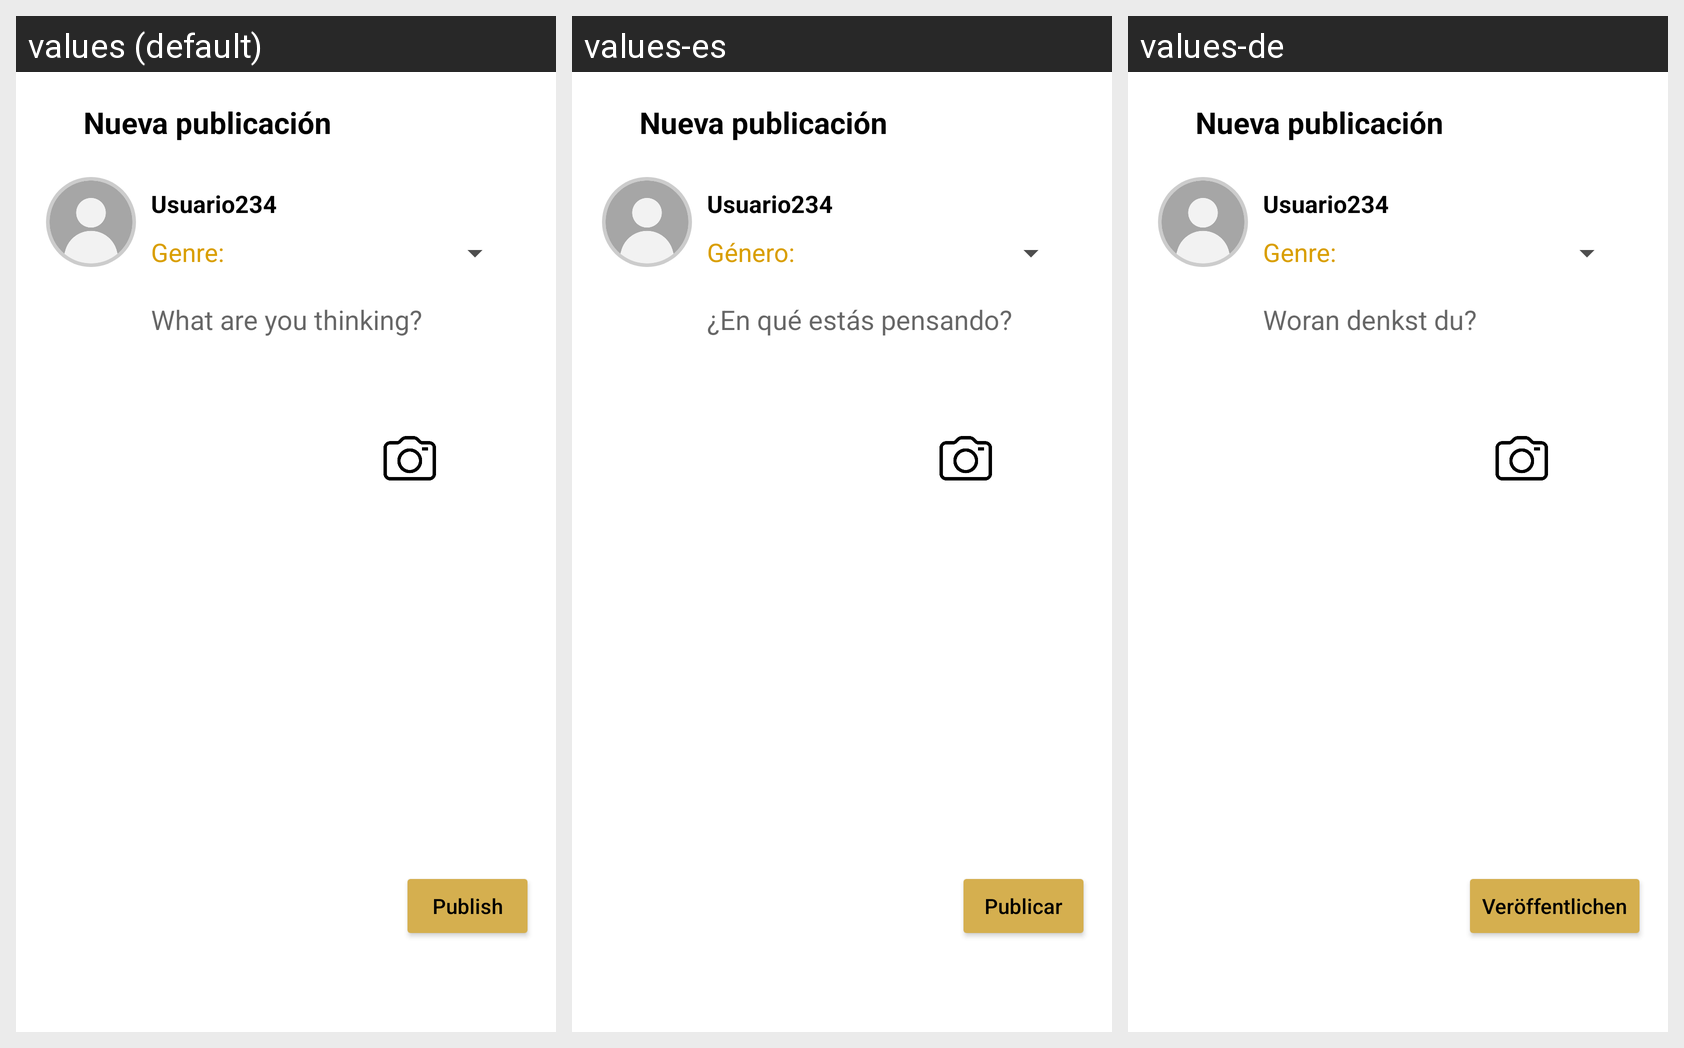

For this localized Android screen grid, give each drawn string resource with its value in every locale shown.
Android screen res/layout/fragment_create_post.xml rendered under 3 locales, left to right: values (default), values-es, values-de. Device: Nexus 5 (rendered at 1080×1920; each locale shown at half size, 540×960, under a caption strip naming it); theme Theme.Sashat.
Strings drawn on this screen, with the default value and each locale's value (text and hints the layout hard-codes, and strings that could not be matched under every locale, appear in the picture but are not listed):

qu_est_s_pensando
  values: What are you thinking?
  values-es: ¿En qué estás pensando?
  values-de: Woran denkst du?

publicar
  values: Publish
  values-es: Publicar
  values-de: Veröffentlichen

book_genre
  values: Genre:
  values-es: Género:
  values-de: Genre:
